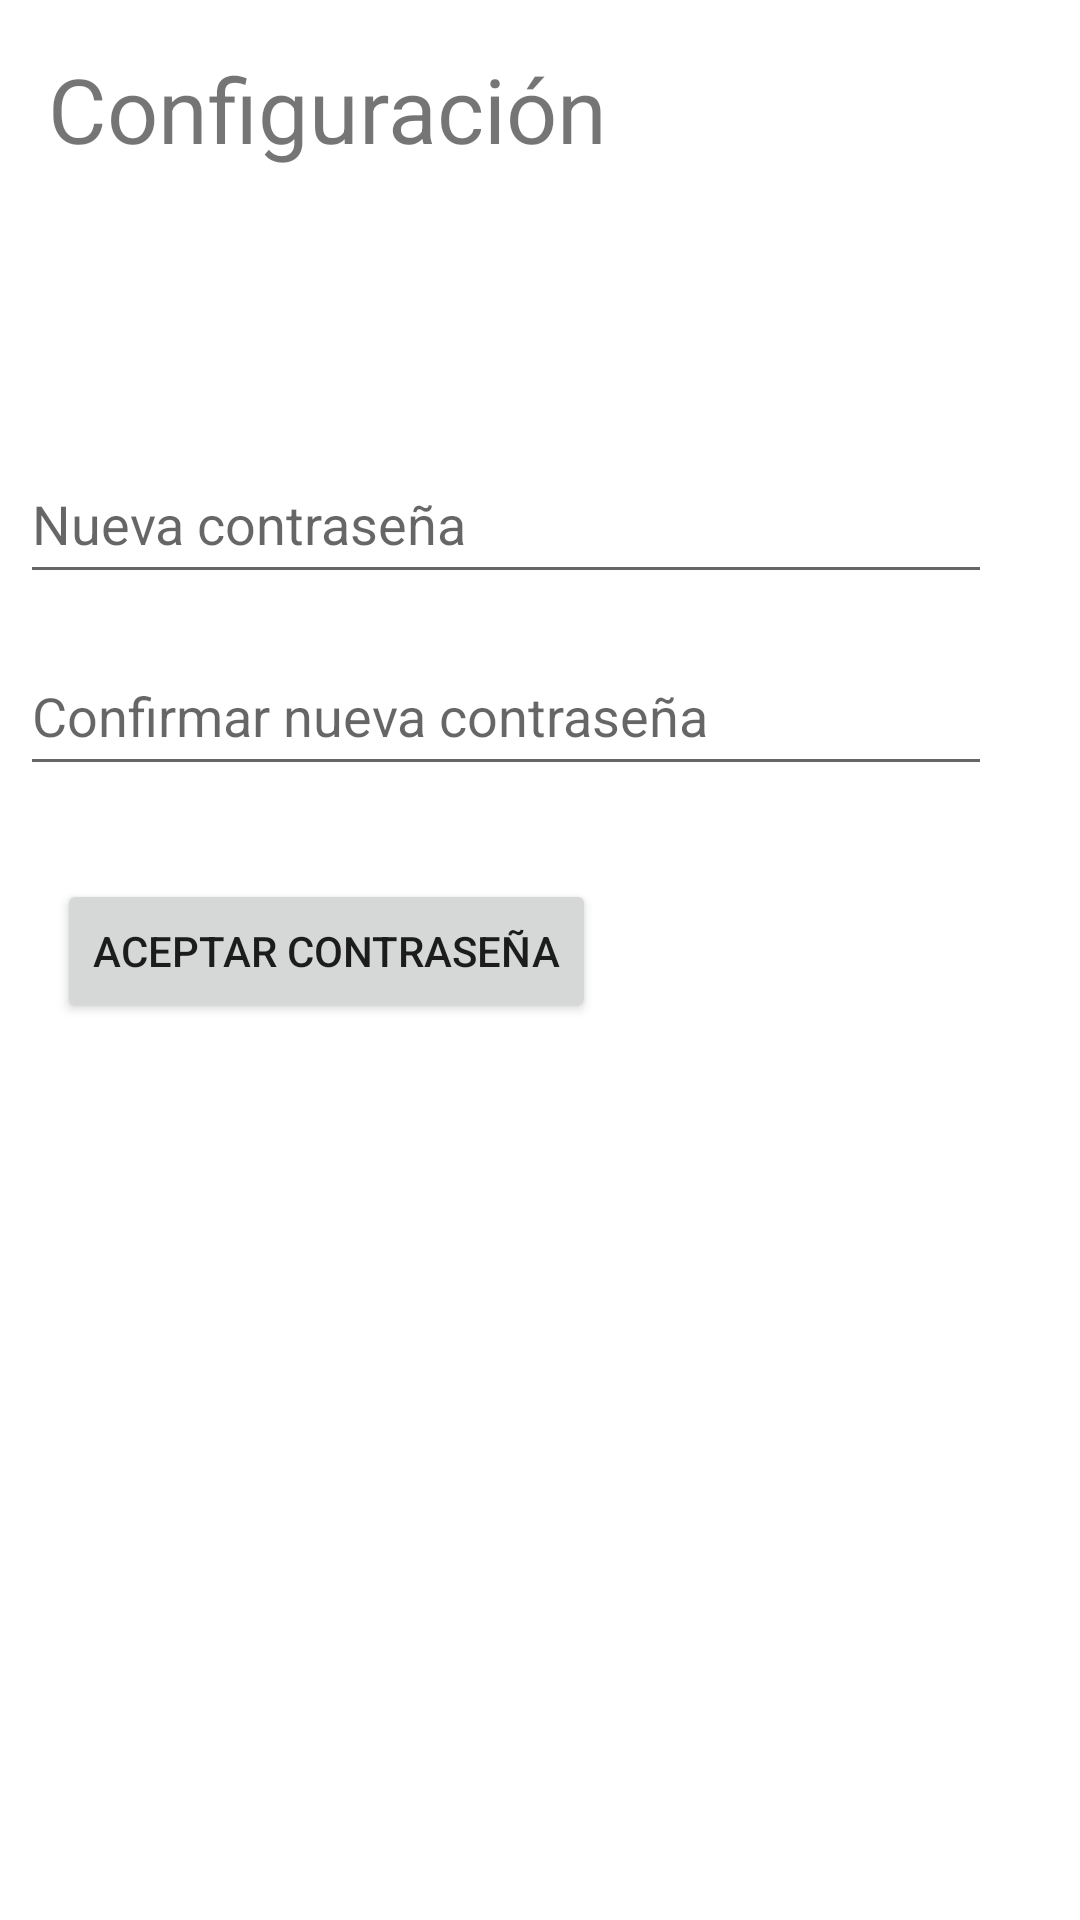

Reconstruct the res/layout file that produces this screen, plus the resources it refers to.
<!-- AndroidManifest.xml: application theme Theme.LaBordo -->
<!-- res/layout/activity_setting.xml -->
<?xml version="1.0" encoding="utf-8"?>
<androidx.constraintlayout.widget.ConstraintLayout xmlns:android="http://schemas.android.com/apk/res/android"
    xmlns:app="http://schemas.android.com/apk/res-auto"
    xmlns:tools="http://schemas.android.com/tools"
    android:layout_width="match_parent"
    android:layout_height="match_parent"
    tools:context=".activity.Setting">

    <TextView
        android:id="@+id/textView"
        android:layout_width="wrap_content"
        android:layout_height="wrap_content"
        android:layout_marginStart="16dp"
        android:layout_marginTop="16dp"
        android:text="@string/tituloSetting"
        android:textSize="30dp"
        app:layout_constraintStart_toStartOf="parent"
        app:layout_constraintTop_toTopOf="parent" />

    <EditText
        android:id="@+id/correoUsuarioRecuperar1"
        android:layout_width="324dp"
        android:layout_height="50dp"
        android:layout_marginTop="148dp"
        android:hint="@string/hintContraseniaSetting1"
        android:inputType="textPassword"
        app:layout_constraintEnd_toEndOf="parent"
        app:layout_constraintHorizontal_bias="0.183"
        app:layout_constraintStart_toStartOf="parent"
        app:layout_constraintTop_toTopOf="parent" />

    <EditText
        android:id="@+id/correoUsuarioRecuperar2"
        android:layout_width="324dp"
        android:layout_height="50dp"
        android:layout_marginTop="212dp"
        android:hint="@string/hintContraseniaSetting2"
        android:inputType="textPassword"
        app:layout_constraintEnd_toEndOf="parent"
        app:layout_constraintHorizontal_bias="0.183"
        app:layout_constraintStart_toStartOf="parent"
        app:layout_constraintTop_toTopOf="parent" />

    <Button
        android:id="@+id/botonAceptarSetting"
        android:layout_width="wrap_content"
        android:layout_height="wrap_content"
        android:layout_marginStart="19dp"
        android:layout_marginTop="31dp"
        android:onClick="cambiarContrasenia"
        android:text="@string/botonSettingContrasenia"
        app:layout_constraintStart_toStartOf="parent"
        app:layout_constraintTop_toBottomOf="@+id/correoUsuarioRecuperar2" />

</androidx.constraintlayout.widget.ConstraintLayout>
<!-- resources referenced by this layout -->
<resources>
  <string name="botonSettingContrasenia">Aceptar Contraseña</string>
  <string name="hintContraseniaSetting1">Nueva contraseña</string>
  <string name="hintContraseniaSetting2">Confirmar nueva contraseña</string>
  <string name="tituloSetting">Configuración</string>
  <style name="Theme.LaBordo" parent="Theme.MaterialComponents.DayNight.DarkActionBar">
          
          <item name="colorPrimary">@color/purple_500</item>
          <item name="colorPrimaryVariant">@color/purple_700</item>
          <item name="colorOnPrimary">@color/white</item>
          
          <item name="colorSecondary">@color/teal_200</item>
          <item name="colorSecondaryVariant">@color/teal_700</item>
          <item name="colorOnSecondary">@color/black</item>
          
          <item name="android:statusBarColor">?attr/colorPrimaryVariant</item>
          
      </style>
  <color name="purple_500">#FF6200EE</color>
  <color name="purple_700">#FF3700B3</color>
  <color name="white">#FFFFFFFF</color>
  <color name="teal_200">#FF03DAC5</color>
  <color name="teal_700">#FF018786</color>
  <color name="black">#FF000000</color>
</resources>
